Run: headless pygame with SDL's dummy video driver; simulated clock (each Clock.tick advances the game by its frame time, no real sleeping); random seed 0; keys injected as events and as key.get_pressed() state; no mouse input.
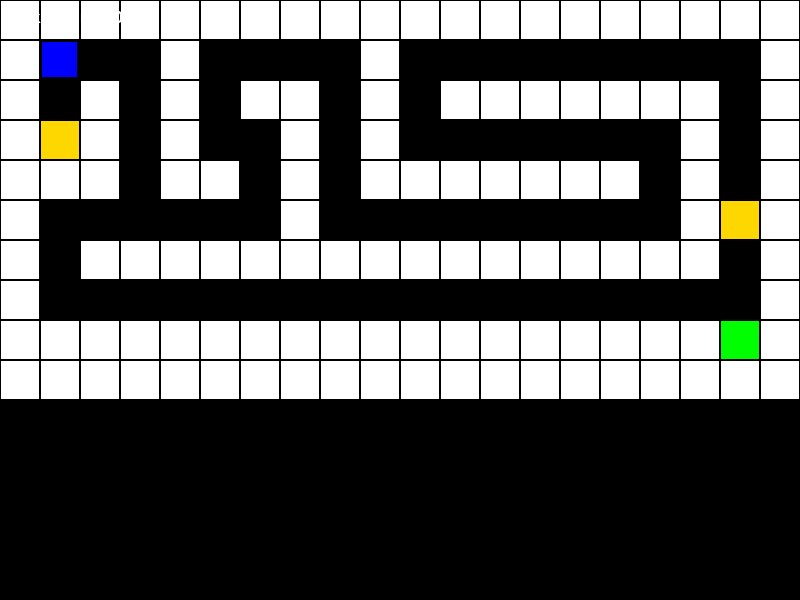
Frame 1 of 4 · flips 1–60 · no input
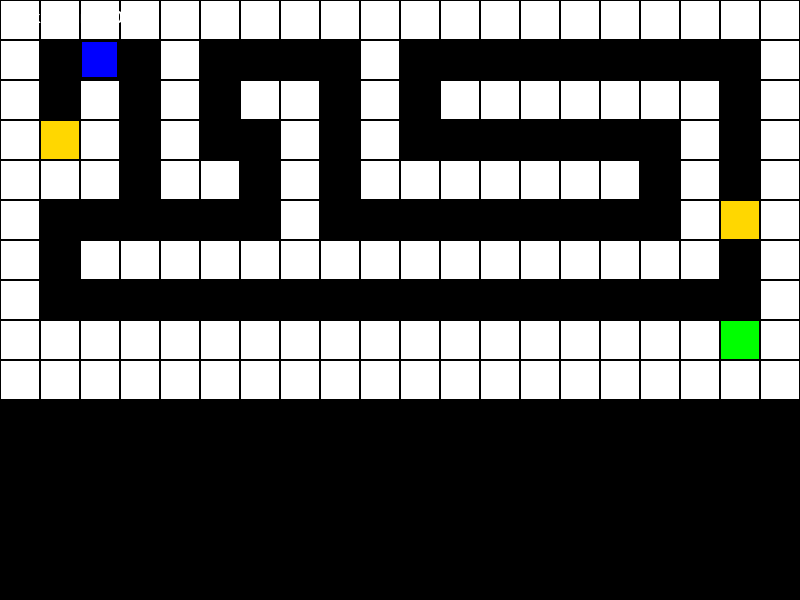
Frame 2 of 4 · flips 61–180 · tapped SPACE, RETURN · held RIGHT (→), D
Frame 3 of 4 · flips 181–300 · held DOWN (↓), S · screen unchanged from frame 2, image omitted
Frame 4 of 4 · flips 301–420 · held LEFT (←), A, UP (↑), W · screen same as frame 1, image omitted

The pygame program that drew these frames:

import pygame
import sys

# Инициализация Pygame
pygame.init()

# Настройки экрана
WIDTH, HEIGHT = 800, 600
screen = pygame.display.set_mode((WIDTH, HEIGHT))
pygame.display.set_caption("Лабиринт Сокровищ")

# Цвета
BLACK = (0, 0, 0)
WHITE = (255, 255, 255)
GREEN = (0, 255, 0)
RED = (255, 0, 0)
GOLD = (255, 215, 0)
BLUE = (0, 0, 255)

# Размер клетки лабиринта
CELL_SIZE = 40

# Лабиринт (1 - стена, 0 - путь, 'T' - сокровище, 'E' - выход, 'L' - ловушка)
maze = [
    [1, 1, 1, 1, 1, 1, 1, 1, 1, 1, 1, 1, 1, 1, 1, 1, 1, 1, 1, 1],
    [1, 0, 0, 0, 1, 0, 0, 0, 0, 1, 0, 0, 0, 0, 0, 0, 0, 0, 0, 1],
    [1, 0, 1, 0, 1, 0, 1, 1, 0, 1, 0, 1, 1, 1, 1, 1, 1, 1, 0, 1],
    [1, 'T', 1, 0, 1, 0, 0, 1, 0, 1, 0, 0, 0, 0, 0, 0, 0, 1, 0, 1],
    [1, 1, 1, 0, 1, 1, 0, 1, 0, 1, 1, 1, 1, 1, 1, 1, 0, 1, 0, 1],
    [1, 0, 0, 0, 0, 0, 0, 1, 0, 0, 0, 0, 0, 0, 0, 0, 0, 1, 'T', 1],
    [1, 0, 1, 1, 1, 1, 1, 1, 1, 1, 1, 1, 1, 1, 1, 1, 1, 1, 0, 1],
    [1, 0, 0, 0, 0, 0, 0, 0, 0, 0, 0, 0, 0, 0, 0, 0, 0, 0, 0, 1],
    [1, 1, 1, 1, 1, 1, 1, 1, 1, 1, 1, 1, 1, 1, 1, 1, 1, 1, 'E', 1],
    [1, 1, 1, 1, 1, 1, 1, 1, 1, 1, 1, 1, 1, 1, 1, 1, 1, 1, 1, 1]
]

# Игрок
class Player(pygame.sprite.Sprite):
    def __init__(self, x, y):
        super().__init__()
        self.image = pygame.Surface((CELL_SIZE - 5, CELL_SIZE - 5))
        self.image.fill(BLUE)
        self.rect = self.image.get_rect()
        self.rect.x = x * CELL_SIZE + 2
        self.rect.y = y * CELL_SIZE + 2
        self.speed = CELL_SIZE
        self.treasures = 0
    
    def move(self, dx, dy):
        new_x = (self.rect.x // CELL_SIZE) + dx
        new_y = (self.rect.y // CELL_SIZE) + dy
        
        # Проверка на выход за границы
        if 0 <= new_x < len(maze[0]) and 0 <= new_y < len(maze):
            cell = maze[new_y][new_x]
            
            # Если это стена - не двигаться
            if cell == 1:
                return False
            
            # Если это сокровище - собрать
            elif cell == 'T':
                maze[new_y][new_x] = 0  # Убираем сокровище
                self.treasures += 1
                self.rect.x = new_x * CELL_SIZE + 2
                self.rect.y = new_y * CELL_SIZE + 2
                return True
            
            # Если это выход - проверить, собраны ли все сокровища
            elif cell == 'E':
                if self.treasures == 2:  # Все сокровища собраны
                    return "WIN"
                else:
                    return False
            
            # Если это ловушка - проигрыш
            elif cell == 'L':
                return "LOSE"
            
            # Пустая клетка
            else:
                self.rect.x = new_x * CELL_SIZE + 2
                self.rect.y = new_y * CELL_SIZE + 2
                return True
        return False

# Основная функция игры
def main():
    clock = pygame.time.Clock()
    font = pygame.font.SysFont('Arial', 24)
    
    # Создание игрока (начальная позиция)
    player = Player(1, 1)
    all_sprites = pygame.sprite.Group(player)
    
    game_state = "PLAYING"  # PLAYING, WIN, LOSE
    
    # Главный игровой цикл
    while True:
        for event in pygame.event.get():
            if event.type == pygame.QUIT:
                pygame.quit()
                sys.exit()
            
            if game_state == "PLAYING" and event.type == pygame.KEYDOWN:
                moved = False
                if event.key == pygame.K_LEFT:
                    moved = player.move(-1, 0)
                elif event.key == pygame.K_RIGHT:
                    moved = player.move(1, 0)
                elif event.key == pygame.K_UP:
                    moved = player.move(0, -1)
                elif event.key == pygame.K_DOWN:
                    moved = player.move(0, 1)
                
                # Проверка исхода движения
                if moved == "WIN":
                    game_state = "WIN"
                elif moved == "LOSE":
                    game_state = "LOSE"
        
        # Отрисовка
        screen.fill(BLACK)
        
        # Рисуем лабиринт
        for y in range(len(maze)):
            for x in range(len(maze[0])):
                cell = maze[y][x]
                rect = pygame.Rect(x * CELL_SIZE, y * CELL_SIZE, CELL_SIZE, CELL_SIZE)
                
                if cell == 1:  # Стена
                    pygame.draw.rect(screen, WHITE, rect)
                elif cell == 'T':  # Сокровище
                    pygame.draw.rect(screen, GOLD, rect)
                elif cell == 'E':  # Выход
                    pygame.draw.rect(screen, GREEN, rect)
                elif cell == 'L':  # Ловушка
                    pygame.draw.rect(screen, RED, rect)
                
                pygame.draw.rect(screen, BLACK, rect, 1)  # Сетка
        
        # Рисуем игрока
        all_sprites.draw(screen)
        
        # Отображение счёта
        score_text = font.render(f"Сокровища: {player.treasures}/2", True, WHITE)
        screen.blit(score_text, (10, 10))
        
        # Сообщения о победе/поражении
        if game_state == "WIN":
            win_text = font.render("Победа! Найден выход и все сокровища!", True, GREEN)
            screen.blit(win_text, (WIDTH // 2 - 200, HEIGHT // 2))
        elif game_state == "LOSE":
            lose_text = font.render("Поражение! Вы попали в ловушку!", True, RED)
            screen.blit(lose_text, (WIDTH // 2 - 150, HEIGHT // 2))
        
        pygame.display.flip()
        clock.tick(60)

if __name__ == "__main__":
    main()
